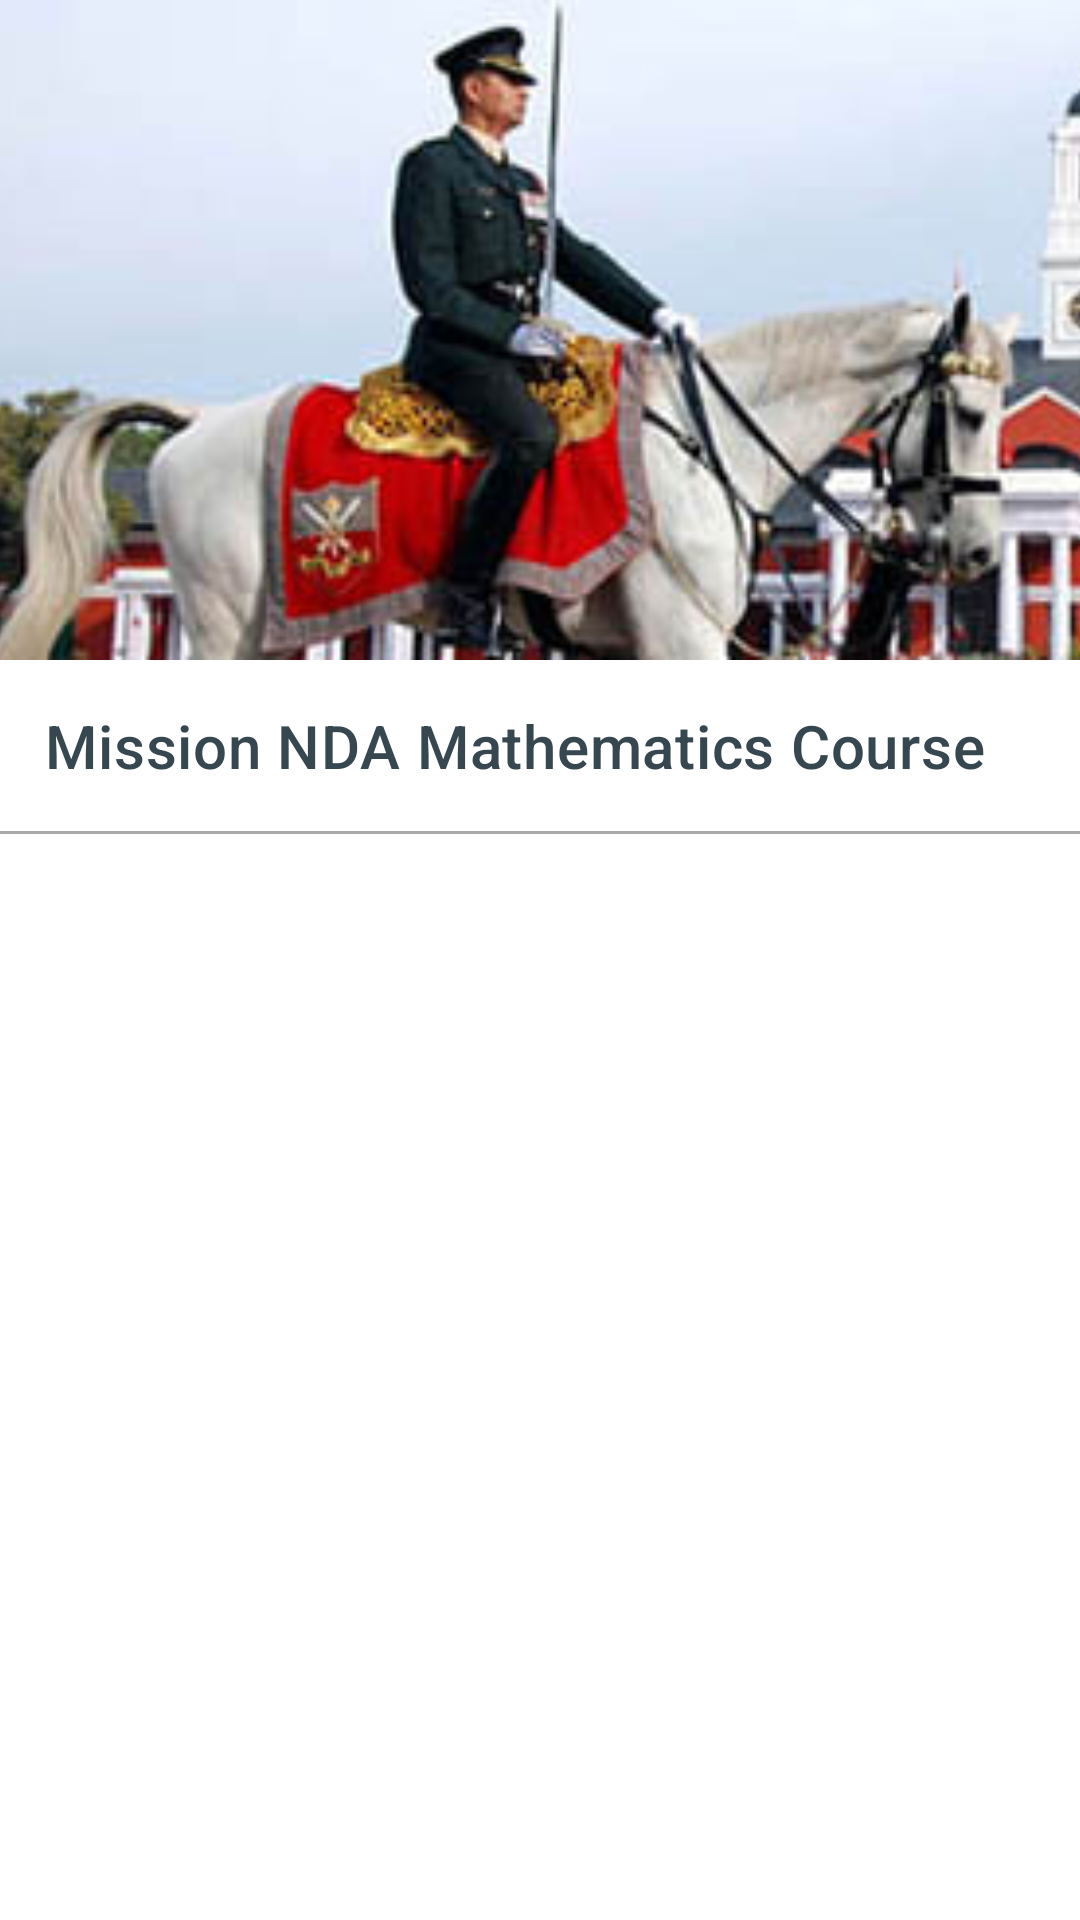

Layout XML and referenced resources for this Android screen:
<!-- AndroidManifest.xml: application theme AppTheme -->
<!-- res/layout/course_header_layout.xml -->
<?xml version="1.0" encoding="utf-8"?>
<LinearLayout android:layout_width="match_parent"
    android:layout_height="match_parent"
    xmlns:app="http://schemas.android.com/apk/res-auto"
    xmlns:tools="http://schemas.android.com/tools"
    android:orientation="vertical"
    app:layout_constraintEnd_toEndOf="parent"
    app:layout_constraintStart_toStartOf="parent"
    app:layout_constraintTop_toTopOf="parent"
    android:background="@android:color/white"
    xmlns:android="http://schemas.android.com/apk/res/android">

    <LinearLayout
        android:layout_width="match_parent"
        android:layout_height="wrap_content"
        android:orientation="vertical">

        <ImageView
            android:id="@+id/image_view"
            android:layout_width="match_parent"
            android:layout_height="220dp"
            android:scaleType="centerCrop"
            android:src="@drawable/ima_horse"
            app:layout_constraintEnd_toEndOf="parent"
            app:layout_constraintStart_toStartOf="parent"
            app:layout_constraintTop_toTopOf="parent" />
        <LinearLayout
            android:layout_width="match_parent"
            android:layout_height="wrap_content"
            android:gravity="center_vertical"
            android:orientation="vertical"

            >
          <TextView
                android:id="@+id/title"
                android:layout_width="wrap_content"
                android:layout_height="wrap_content"
                android:text="Mission NDA Mathematics Course"
                android:textAppearance="@style/TextAppearance.MaterialComponents.Headline6"
                android:textColor="@color/grey_80"
                app:fontFamily="sans-serif-medium"
              android:padding="15dp"
               />
            <View
                android:layout_width="match_parent"
                android:layout_height="1dp"
                android:background="@android:color/darker_gray" />

        </LinearLayout>
        <View
            android:layout_width="match_parent"
            android:layout_height="20dp"
            />


    </LinearLayout>



</LinearLayout>
<!-- resources referenced by this layout -->
<resources>
  <color name="grey_80">#37474F</color>
  <!-- drawable ima_horse: jpg bitmap (drawable, 13002 bytes) -->
  <style name="AppTheme" parent="BaseTheme" />
  <style name="BaseTheme" parent="Theme.AppCompat.Light.NoActionBar">
          
          <item name="colorPrimary">@color/colorPrimary</item>
          <item name="colorPrimaryDark">@color/colorPrimaryDark</item>
          <item name="colorAccent">@color/colorAccent</item>
          <item name="windowActionModeOverlay">true</item>
          <item name="android:actionModeBackground">@color/blue_grey_600</item>
          <item name="android:dialogTheme">@style/Dialog.Theme</item>
          <item name="textAppearanceButton">@style/AppTextAppearance.Button</item>
  
      </style>
  <color name="colorPrimary">#1976D2</color>
  <color name="colorPrimaryDark">#1565C0</color>
  <color name="colorAccent">#20ad96</color>
  <color name="blue_grey_600">#546E7A</color>
  <style name="Dialog.Theme" parent="Theme.AppCompat.Light.Dialog">
          <item name="colorPrimary">@color/colorPrimary</item>
          <item name="colorPrimaryDark">@color/colorPrimaryDark</item>
          <item name="colorAccent">@color/colorAccent</item>
      </style>
  <style name="AppTextAppearance.Button" parent="TextAppearance.MaterialComponents.Button">
          <item name="android:textAllCaps">true</item>
      </style>
</resources>
